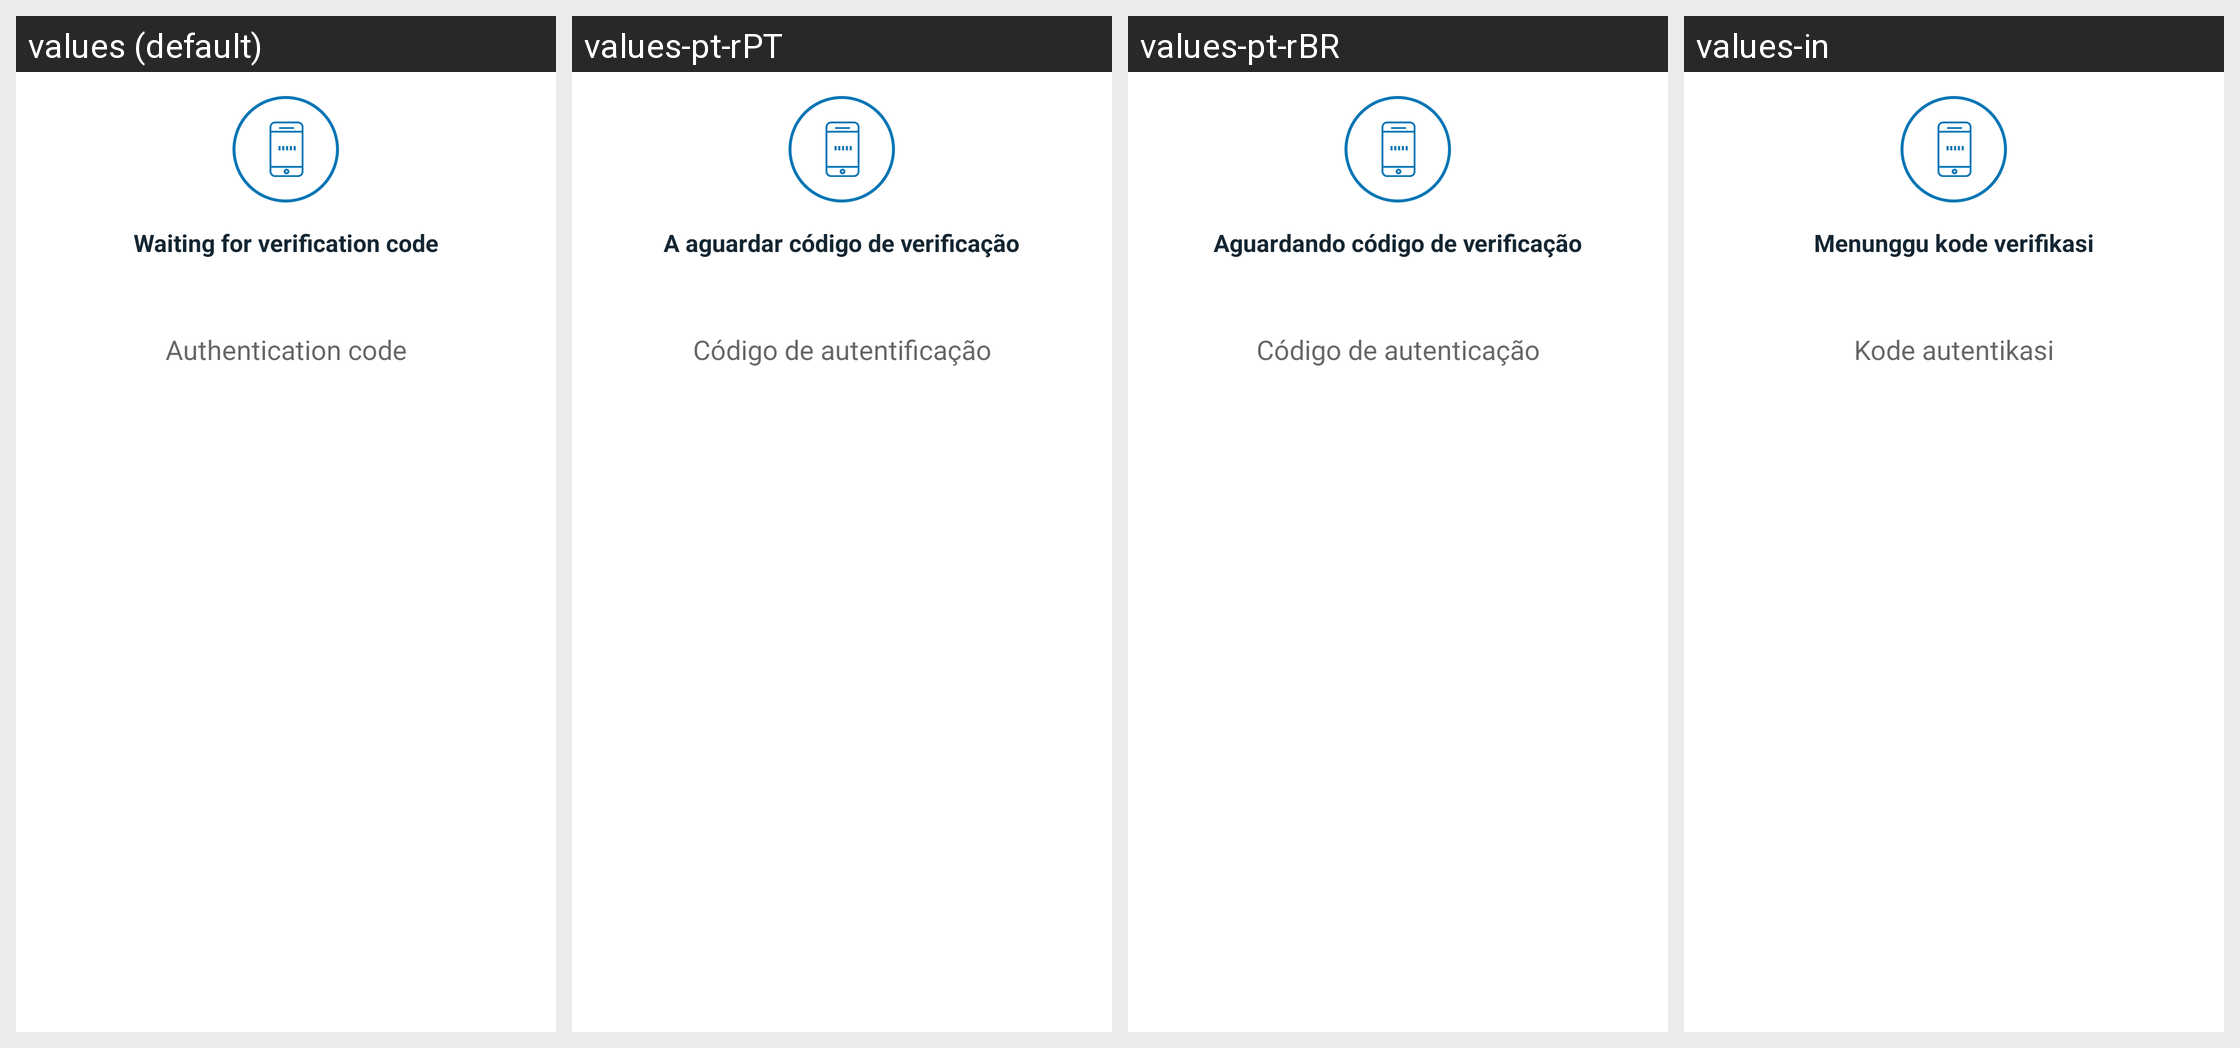

The same Android screen rendered under several of its app's locales, left to right. List the strings drawn on it with the default value and each locale's translation.
Android screen res/layout/dialog_verify_phone.xml rendered under 4 locales, left to right: values (default), values-pt-rPT, values-pt-rBR, values-in. Device: Nexus 5 (rendered at 1080×1920; each locale shown at half size, 540×960, under a caption strip naming it); theme Theme.Coinbase.
Other locales in the repository, not shown: values-ac, values-ar, values-cs, values-de, values-el, values-es, values-fi, values-fr, values-id, values-it, values-ja, values-ko, values-lt, values-nl, values-pl, values-pt, values-ro, values-ru, values-th, values-zh, values-zh-rCN, values-zh-rTW.
Strings drawn on this screen, with the default value and each locale's value (text and hints the layout hard-codes, and strings that could not be matched under every locale, appear in the picture but are not listed):

waiting_for_verification_code
  values: Waiting for verification code
  values-pt-rPT: A aguardar código de verificação
  values-pt-rBR: Aguardando código de verificação
  values-in: Menunggu kode verifikasi

authentication_code
  values: Authentication code
  values-pt-rPT: Código de autentificação
  values-pt-rBR: Código de autenticação
  values-in: Kode autentikasi
